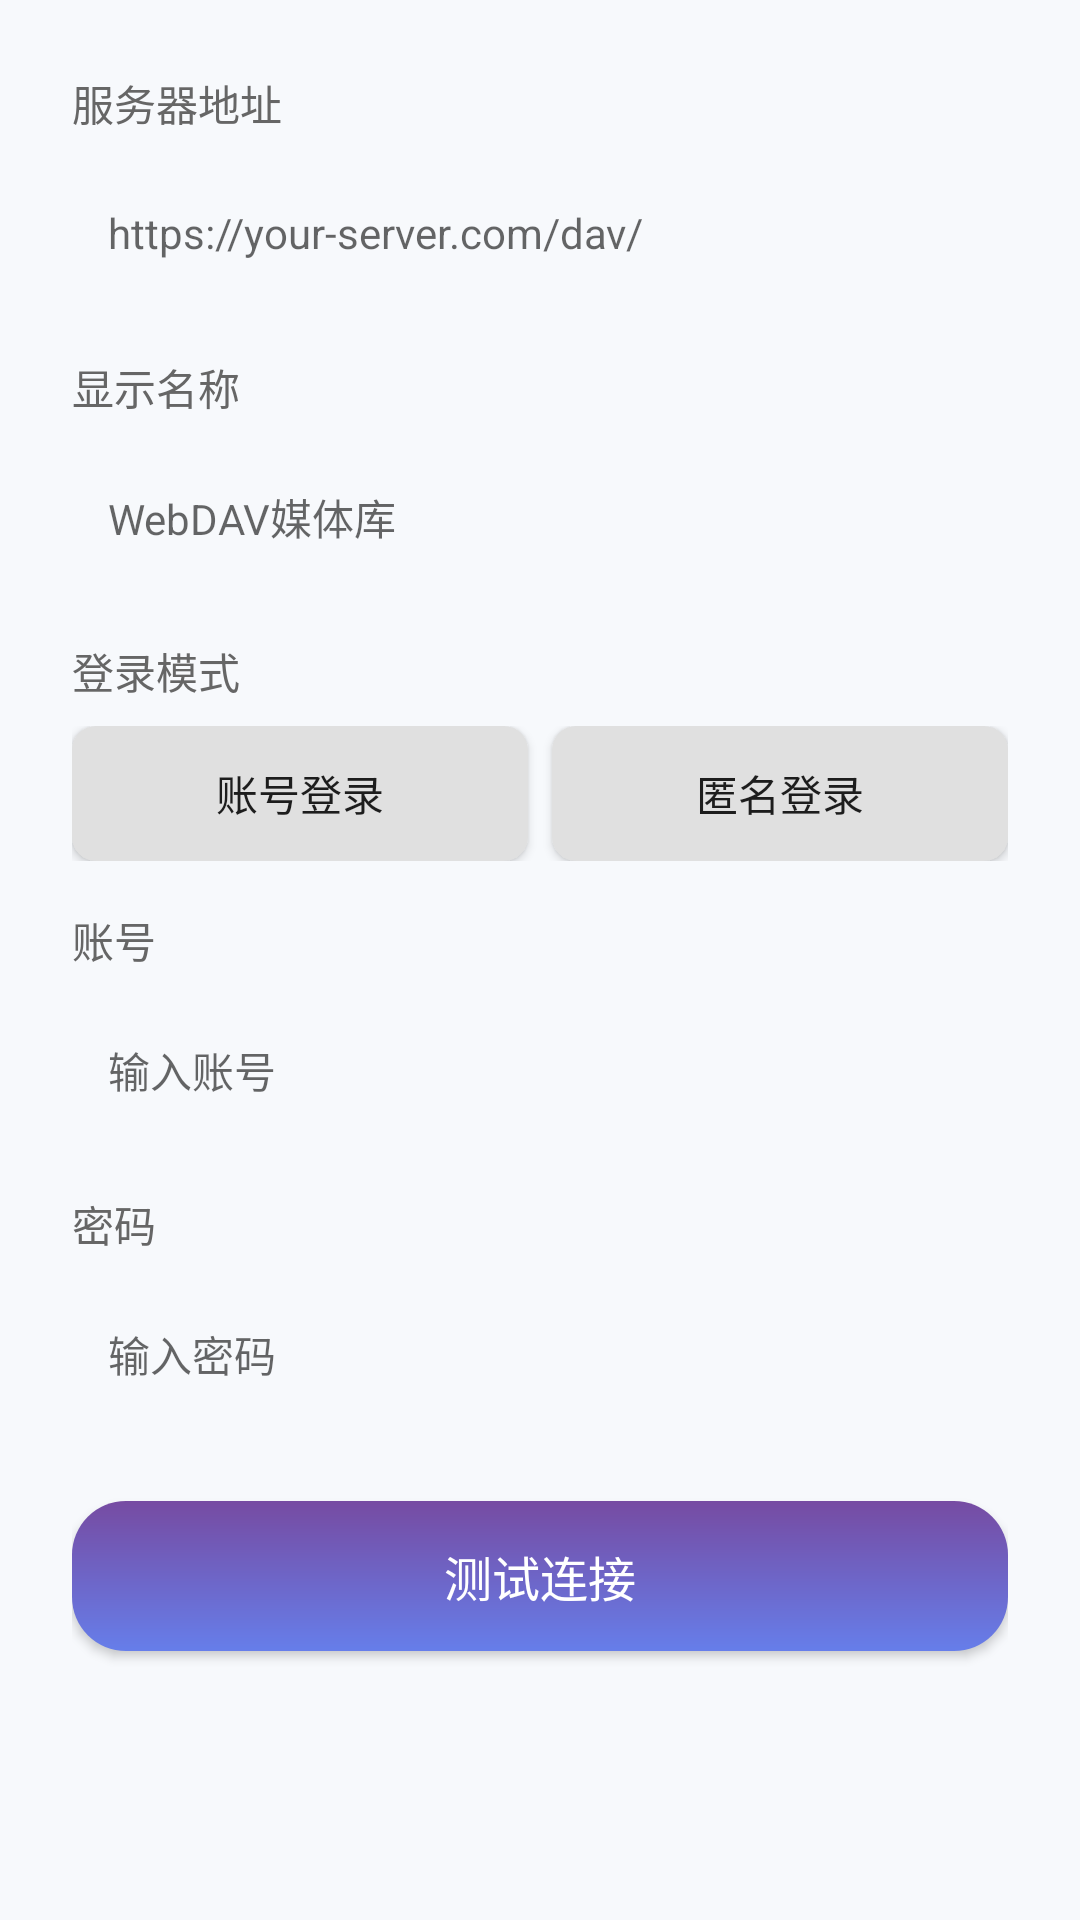

Reconstruct the res/layout file that produces this screen, plus the resources it refers to.
<!-- AndroidManifest.xml: application theme Theme.VideoPlayer -->
<!-- res/layout/dialog_webdav_config.xml -->
<?xml version="1.0" encoding="utf-8"?>
<ScrollView xmlns:android="http://schemas.android.com/apk/res/android"
    android:layout_width="match_parent"
    android:layout_height="wrap_content"
    android:padding="24dp">

    <LinearLayout
        android:layout_width="match_parent"
        android:layout_height="wrap_content"
        android:orientation="vertical">

        
        <TextView
            android:layout_width="wrap_content"
            android:layout_height="wrap_content"
            android:text="服务器地址"
            android:textSize="14sp"
            android:textColor="#666666"
            android:layout_marginBottom="8dp"/>

        <EditText
            android:id="@+id/etServerUrl"
            android:layout_width="match_parent"
            android:layout_height="50dp"
            android:hint="https://your-server.com/dav/"
            android:inputType="textUri"
            android:padding="12dp"
            android:background="@drawable/edit_text_bg"
            android:textSize="14sp"
            android:layout_marginBottom="16dp"/>

        
        <TextView
            android:layout_width="wrap_content"
            android:layout_height="wrap_content"
            android:text="显示名称"
            android:textSize="14sp"
            android:textColor="#666666"
            android:layout_marginBottom="8dp"/>

        <EditText
            android:id="@+id/etDisplayName"
            android:layout_width="match_parent"
            android:layout_height="50dp"
            android:hint="WebDAV媒体库"
            android:inputType="text"
            android:padding="12dp"
            android:background="@drawable/edit_text_bg"
            android:textSize="14sp"
            android:layout_marginBottom="16dp"/>

        
        <TextView
            android:layout_width="wrap_content"
            android:layout_height="wrap_content"
            android:text="登录模式"
            android:textSize="14sp"
            android:textColor="#666666"
            android:layout_marginBottom="8dp"/>

        <LinearLayout
            android:layout_width="match_parent"
            android:layout_height="wrap_content"
            android:orientation="horizontal"
            android:layout_marginBottom="16dp">

            <androidx.appcompat.widget.AppCompatButton
                android:id="@+id/btnAccountLogin"
                android:layout_width="0dp"
                android:layout_height="45dp"
                android:layout_weight="1"
                android:text="账号登录"
                android:textSize="14sp"
                android:background="@drawable/login_mode_selector"
                android:layout_marginEnd="8dp"/>

            <androidx.appcompat.widget.AppCompatButton
                android:id="@+id/btnAnonymousLogin"
                android:layout_width="0dp"
                android:layout_height="45dp"
                android:layout_weight="1"
                android:text="匿名登录"
                android:textSize="14sp"
                android:background="@drawable/login_mode_selector"/>
        </LinearLayout>

        
        <LinearLayout
            android:id="@+id/layoutAccountInfo"
            android:layout_width="match_parent"
            android:layout_height="wrap_content"
            android:orientation="vertical"
            android:visibility="visible">

            
            <TextView
                android:layout_width="wrap_content"
                android:layout_height="wrap_content"
                android:text="账号"
                android:textSize="14sp"
                android:textColor="#666666"
                android:layout_marginBottom="8dp"/>

            <EditText
                android:id="@+id/etAccount"
                android:layout_width="match_parent"
                android:layout_height="50dp"
                android:hint="输入账号"
                android:inputType="text"
                android:padding="12dp"
                android:background="@drawable/edit_text_bg"
                android:textSize="14sp"
                android:layout_marginBottom="16dp"/>

            
            <TextView
                android:layout_width="wrap_content"
                android:layout_height="wrap_content"
                android:text="密码"
                android:textSize="14sp"
                android:textColor="#666666"
                android:layout_marginBottom="8dp"/>

            <FrameLayout
                android:layout_width="match_parent"
                android:layout_height="50dp"
                android:layout_marginBottom="16dp">

                <EditText
                    android:id="@+id/etPassword"
                    android:layout_width="match_parent"
                    android:layout_height="match_parent"
                    android:hint="输入密码"
                    android:inputType="textPassword"
                    android:padding="12dp"
                    android:paddingEnd="45dp"
                    android:background="@drawable/edit_text_bg"
                    android:textSize="14sp"/>

                <ImageView
                    android:id="@+id/ivPasswordToggle"
                    android:layout_width="40dp"
                    android:layout_height="40dp"
                    android:layout_gravity="end|center_vertical"
                    android:layout_marginEnd="5dp"
                    android:src="@drawable/ic_visibility_off"
                    android:padding="8dp"
                    android:clickable="true"
                    android:focusable="true"
                    android:foreground="?attr/selectableItemBackgroundBorderless"
                    android:contentDescription="显示/隐藏密码"/>
            </FrameLayout>
        </LinearLayout>

        
        <androidx.appcompat.widget.AppCompatButton
            android:id="@+id/btnTestConnection"
            android:layout_width="match_parent"
            android:layout_height="50dp"
            android:text="测试连接"
            android:textSize="16sp"
            android:textColor="@color/text_white"
            android:background="@drawable/btn_gradient_bg"
            android:layout_marginTop="8dp"
            android:layout_marginBottom="8dp"/>

        
        <TextView
            android:id="@+id/tvConnectionStatus"
            android:layout_width="wrap_content"
            android:layout_height="wrap_content"
            android:text=""
            android:textSize="14sp"
            android:layout_gravity="center_horizontal"
            android:visibility="gone"/>

    </LinearLayout>
</ScrollView>
<!-- resources referenced by this layout -->
<resources>
  <color name="text_white">#FFFFFF</color>
  <!-- drawable btn_gradient_bg (drawable) -->
  <?xml version="1.0" encoding="utf-8"?>
  <shape xmlns:android="http://schemas.android.com/apk/res/android">
      <gradient
          android:startColor="#667eea"
          android:endColor="#764ba2"
          android:angle="90" />
      <corners android:radius="18dp" />
      <padding android:left="0dp" android:top="0dp" android:right="0dp" android:bottom="0dp" />
  </shape>
  <style name="Theme.VideoPlayer" parent="Theme.VideoPlayer.BluePurple" />
  <style name="Theme.VideoPlayer.Base" parent="Theme.MaterialComponents.Light.NoActionBar">
          <item name="windowActionBar">false</item>
          <item name="windowNoTitle">true</item>
          <item name="android:statusBarColor">@android:color/transparent</item>
          <item name="android:windowLightStatusBar">true</item>
      </style>
  <color name="primary">#667eea</color>
  <color name="primary_dark">#5568d3</color>
  <color name="secondary">#764ba2</color>
  <color name="secondary_dark">#5e3c82</color>
  <color name="background">#F7F9FC</color>
  <color name="dialog_bg_light">#801E1E1E</color>
  <color name="dialog_header_light">#F5F5F5</color>
  <color name="text_primary">#333333</color>
  <color name="text_secondary">#666666</color>
  <color name="divider">#E0E0E0</color>
  <color name="dialog_item_normal_light">#FAFAFA</color>
  <color name="dialog_item_selected_light">#5B7FFF</color>
  <color name="dialog_item_pressed_light">#E8F0FF</color>
  <color name="popup_bg_light">#E8ECFE</color>
  <color name="popup_item_normal_light">#00000000</color>
  <color name="popup_item_selected_light">#667eea</color>
  <color name="popup_item_pressed_light">#C5CAE9</color>
  <color name="popup_border_light">#667eea</color>
  <color name="button_disabled_light">#CCCCCC</color>
  <color name="button_disabled_text_light">#999999</color>
  <color name="button_border_light">#E0E0E0</color>
  <color name="chapter_item_normal_light">#C5CAE9</color>
  <color name="chapter_item_selected_light">#5568d3</color>
  <color name="chapter_item_pressed_light">#9FA8DA</color>
  <color name="chapter_icon_light">#FFFFFF</color>
  <color name="input_bg_light">#F5F5F5</color>
  <color name="input_border_light">#E0E0E0</color>
  <color name="control_panel_light">#E6000000</color>
  <color name="control_panel_gradient_start_light">#00000000</color>
  <color name="control_panel_gradient_end_light">#E6000000</color>
  <color name="progress_bg_light">#30FFFFFF</color>
  <color name="progress_buffered_light">#50FFFFFF</color>
  <color name="progress_thumb_light">#FFFFFF</color>
  <color name="background_light">#FFFFFF</color>
  <color name="accent_light">#E8ECFE</color>
  <color name="list_item_pressed_light">#F0F0F0</color>
  <color name="topbar_gradient_start_light">#667eea</color>
  <color name="topbar_gradient_end_light">#764ba2</color>
  <color name="search_bg_light">#F5F5F5</color>
  <color name="text_hint">#999999</color>
  <color name="search_icon_light">#666666</color>
  <color name="card_bg_light">#FFFFFF</color>
  <color name="card_border_light">#E0E0E0</color>
  <color name="card_shadow_light">#1A000000</color>
  <color name="overlay_dark">#66000000</color>
  <color name="overlay_light">#33FFFFFF</color>
  <color name="overlay_medium">#80000000</color>
  <color name="success">#4CAF50</color>
  <color name="warning">#FF9800</color>
  <color name="error">#F44336</color>
  <color name="info">#2196F3</color>
  <color name="video_player_bg">#000000</color>
  <color name="video_info_bg_light">#F5F5F5</color>
</resources>
